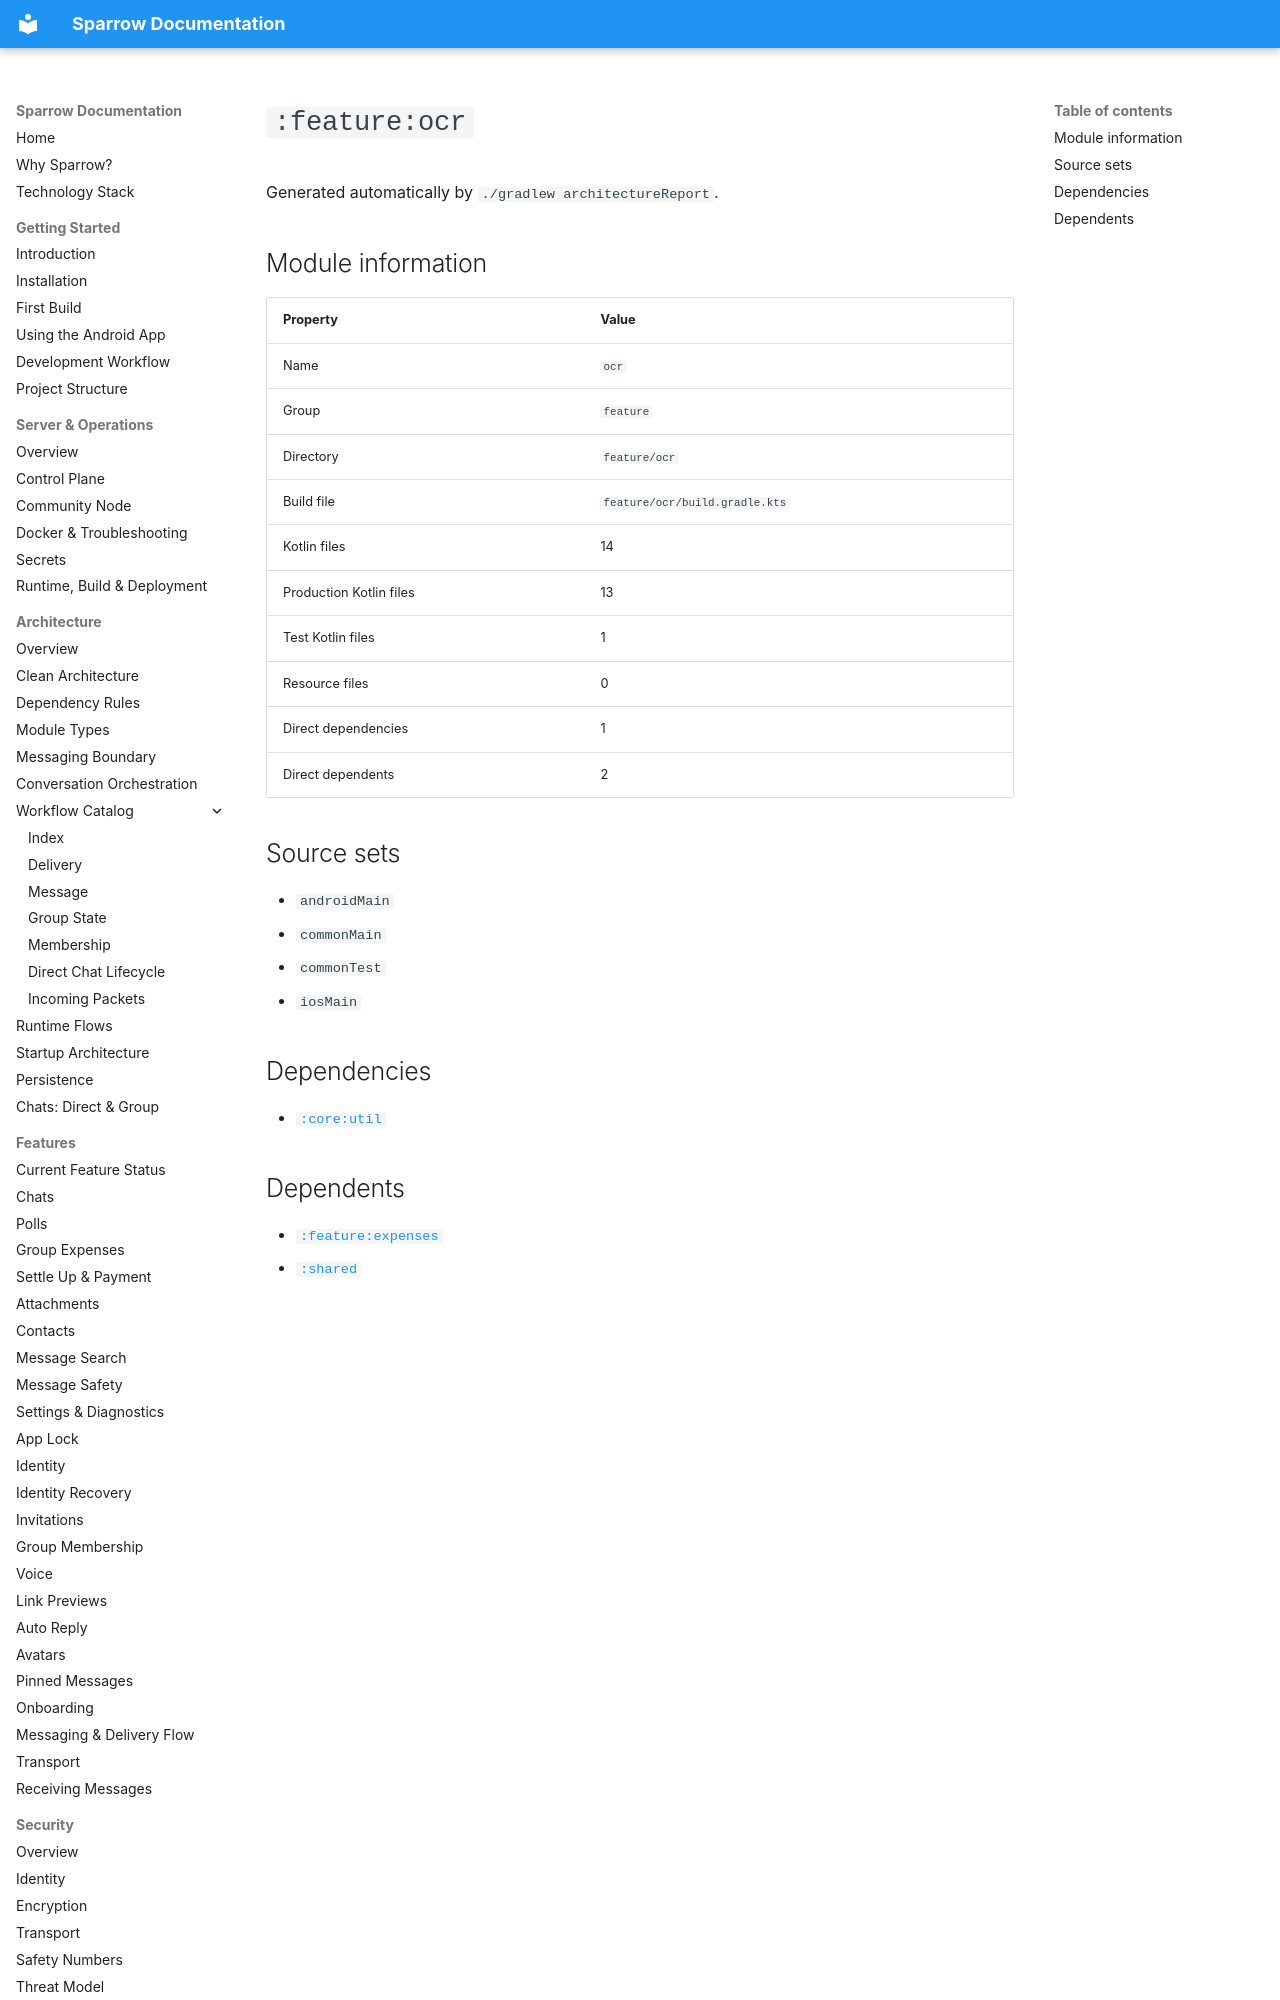

repository: cbgm/Sparrow · page: generated/modules/feature-ocr/index.html · generator: mkdocs

# `:feature:ocr`

Generated automatically by `./gradlew architectureReport`.

## Module information

| Property | Value |
|---|---|
| Name | `ocr` |
| Group | `feature` |
| Directory | `feature/ocr` |
| Build file | `feature/ocr/build.gradle.kts` |
| Kotlin files | 14 |
| Production Kotlin files | 13 |
| Test Kotlin files | 1 |
| Resource files | 0 |
| Direct dependencies | 1 |
| Direct dependents | 2 |
